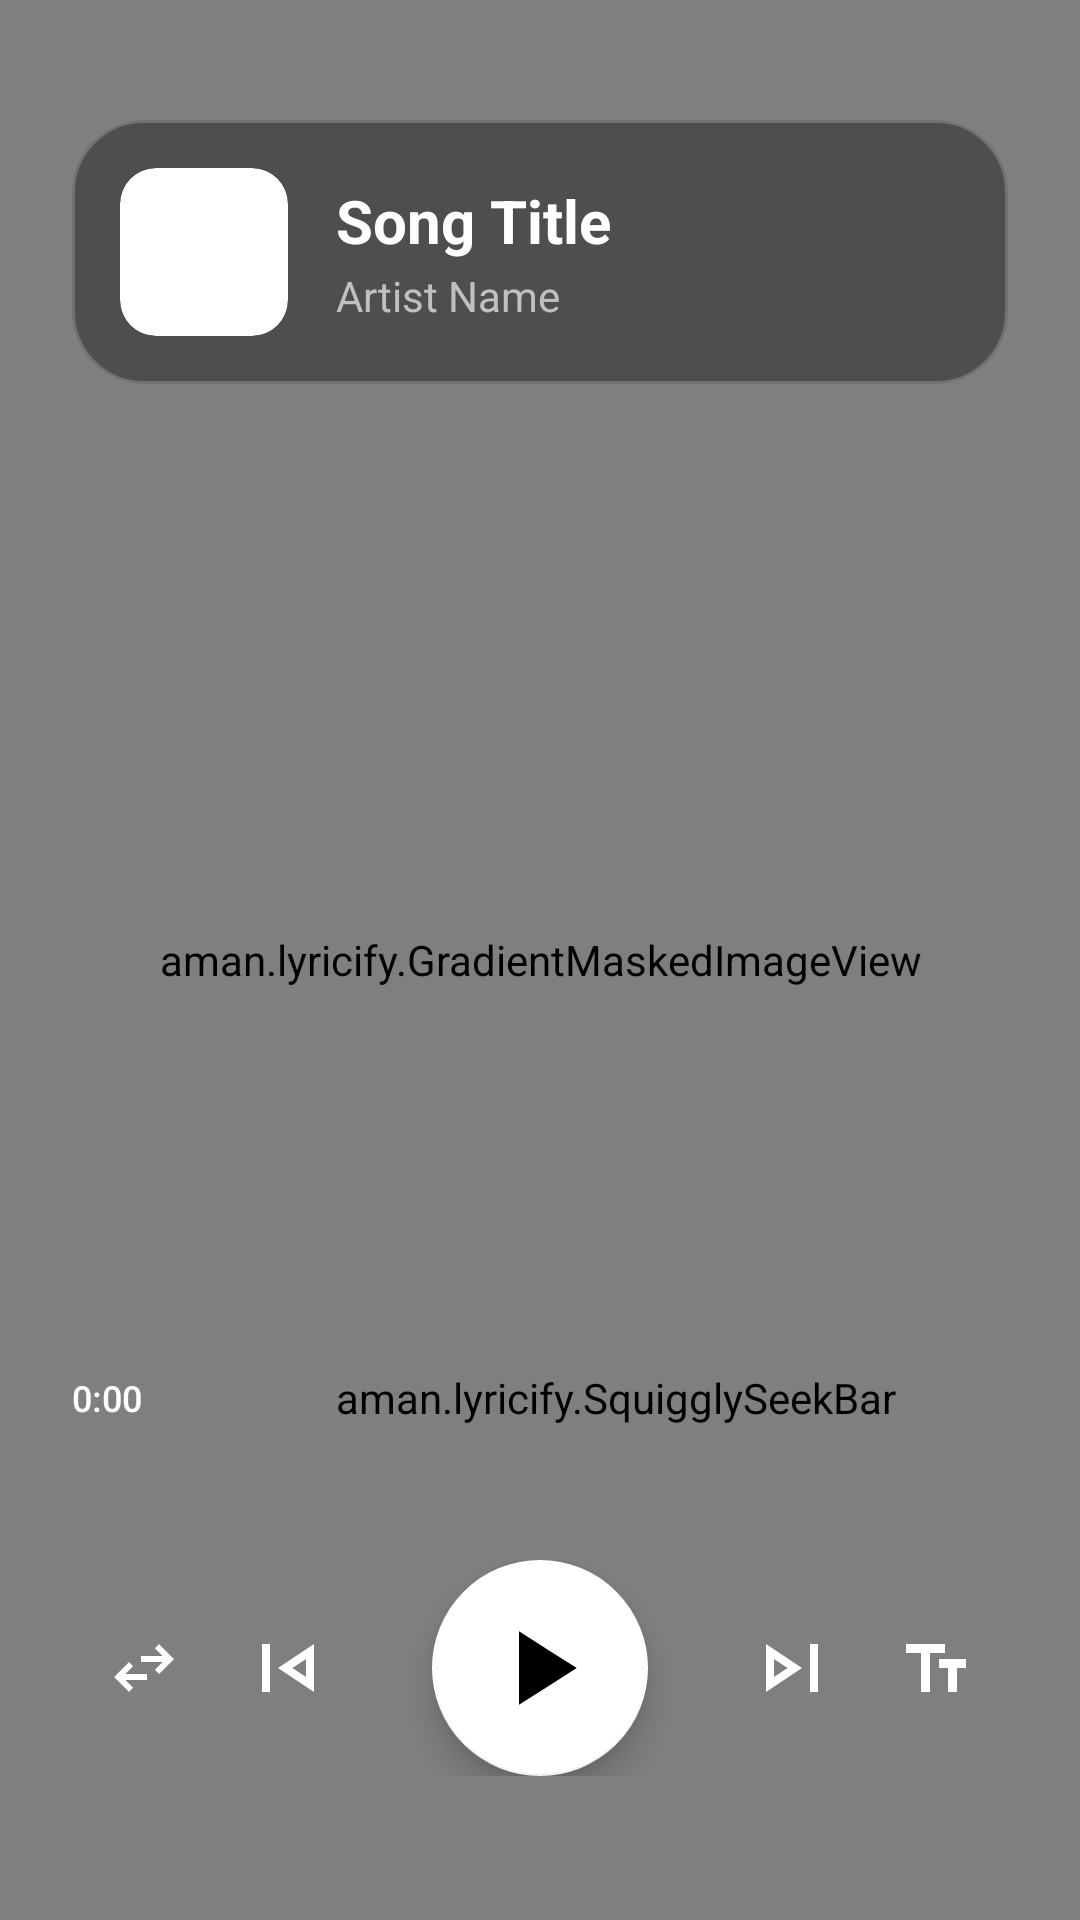

The Android layout XML behind this screen, and the referenced resources:
<!-- AndroidManifest.xml: application theme AppTheme -->
<!-- res/layout/activity_synced_lyrics.xml -->
<?xml version="1.0" encoding="utf-8"?>
<androidx.constraintlayout.widget.ConstraintLayout
    xmlns:android="http://schemas.android.com/apk/res/android"
    xmlns:app="http://schemas.android.com/apk/res-auto"
    xmlns:tools="http://schemas.android.com/tools"
    android:layout_height="match_parent"
    android:layout_width="match_parent"
    android:background="#121212">

    <ImageView
        android:layout_height="match_parent"
        android:layout_width="match_parent"
        android:scaleType="centerCrop"
        android:src="@drawable/ic_music_note"
        app:layout_constraintTop_toTopOf="parent"
        app:layout_constraintStart_toStartOf="parent"
        app:layout_constraintEnd_toEndOf="parent"
        app:layout_constraintBottom_toBottomOf="parent"
        android:id="@+id/immersiveBackground" />

    <View
        android:layout_height="match_parent"
        android:layout_width="match_parent"
        android:background="#66000000"
        app:layout_constraintTop_toTopOf="parent"
        app:layout_constraintBottom_toBottomOf="parent"
        android:id="@+id/darkOverlay" />

    <aman.lyricify.SyncedLyricsView
        android:layout_height="0dp"
        android:layout_width="0dp"
        android:layout_marginBottom="24dp"
        app:layout_constraintTop_toTopOf="parent"
        app:layout_constraintStart_toStartOf="parent"
        app:layout_constraintEnd_toEndOf="parent"
        app:layout_constraintBottom_toBottomOf="parent"
        android:id="@+id/syncedLyricsView" />

    <FrameLayout
        android:layout_height="match_parent"
        android:layout_width="match_parent"
        android:visibility="gone"
        app:layout_constraintTop_toTopOf="parent"
        app:layout_constraintStart_toStartOf="parent"
        app:layout_constraintEnd_toEndOf="parent"
        app:layout_constraintBottom_toBottomOf="parent"
        android:id="@+id/webViewContainer">

    </FrameLayout>

    <FrameLayout
        android:layout_height="match_parent"
        android:layout_width="match_parent"
        android:visibility="gone"
        app:layout_constraintTop_toTopOf="parent"
        app:layout_constraintStart_toStartOf="parent"
        app:layout_constraintEnd_toEndOf="parent"
        app:layout_constraintBottom_toBottomOf="parent"
        android:id="@+id/karaokeContainer">

    </FrameLayout>

    <aman.lyricify.GradientMaskedImageView
        android:layout_height="match_parent"
        android:layout_width="match_parent"
        android:scaleType="centerCrop"
        app:layout_constraintTop_toTopOf="parent"
        app:layout_constraintStart_toStartOf="parent"
        app:layout_constraintEnd_toEndOf="parent"
        app:layout_constraintBottom_toBottomOf="parent"
        android:id="@+id/immersiveBackgroundOverlay" />

    <com.google.android.material.card.MaterialCardView
        android:layout_height="wrap_content"
        android:layout_width="match_parent"
        app:strokeColor="#33FFFFFF"
        app:layout_constraintTop_toTopOf="parent"
        android:layout_marginHorizontal="24dp"
        app:cardElevation="0dp"
        app:strokeWidth="1dp"
        app:cardBackgroundColor="#801E1E1E"
        android:layout_marginTop="40dp"
        app:cardCornerRadius="24dp"
        android:id="@+id/headerCard">

        <LinearLayout
            android:layout_height="wrap_content"
            android:layout_width="match_parent"
            android:gravity="center_vertical"
            android:padding="16dp"
            android:orientation="horizontal"
            android:id="@+id/headerLayout">

            <com.google.android.material.card.MaterialCardView
                android:layout_height="56dp"
                android:layout_width="56dp"
                app:cardElevation="0dp"
                app:strokeWidth="0dp"
                app:cardCornerRadius="12dp">

                <ImageView
                    android:layout_height="match_parent"
                    android:layout_width="match_parent"
                    android:scaleType="centerCrop"
                    android:src="@drawable/ic_music_note"
                    android:id="@+id/headerArtwork" />

            </com.google.android.material.card.MaterialCardView>

            <LinearLayout
                android:layout_height="wrap_content"
                android:layout_width="0dp"
                android:orientation="vertical"
                android:layout_marginStart="16dp"
                android:layout_weight="1">

                <TextView
                    android:layout_height="wrap_content"
                    android:layout_width="wrap_content"
                    android:ellipsize="end"
                    android:textSize="20sp"
                    android:textColor="@android:color/white"
                    android:maxLines="1"
                    android:id="@+id/syncedSongTitle"
                    android:text="Song Title"
                    android:textStyle="bold" />

                <TextView
                    android:layout_height="wrap_content"
                    android:layout_width="wrap_content"
                    android:alpha="0.8"
                    android:ellipsize="end"
                    android:textSize="14sp"
                    android:textColor="#DDDDDD"
                    android:layout_marginTop="2dp"
                    android:maxLines="1"
                    android:id="@+id/syncedSongArtist"
                    android:text="Artist Name" />

            </LinearLayout>

        </LinearLayout>

    </com.google.android.material.card.MaterialCardView>

    <View
        android:layout_height="250dp"
        android:layout_width="match_parent"
        android:background="@drawable/gradient_bottom_scrim"
        app:layout_constraintBottom_toBottomOf="parent"
        android:id="@+id/controlsScrim" />

    <LinearLayout
        android:layout_height="wrap_content"
        android:layout_width="match_parent"
        android:orientation="vertical"
        android:paddingBottom="48dp"
        app:layout_constraintBottom_toBottomOf="parent"
        android:paddingHorizontal="24dp"
        android:id="@+id/controlsLayout">

        <LinearLayout
            android:layout_height="wrap_content"
            android:layout_width="match_parent"
            android:gravity="center_vertical"
            android:orientation="horizontal">

            <TextView
                android:layout_height="wrap_content"
                android:layout_width="50dp"
                android:textSize="12sp"
                android:fontFamily="sans-serif-medium"
                android:textColor="#FFFFFF"
                android:id="@+id/positionText"
                android:text="0:00" />

            <aman.lyricify.SquigglySeekBar
                android:id="@+id/progressSeekBar"
                android:layout_width="0dp"
                android:layout_height="60dp"
                android:layout_weight="1"
                android:paddingStart="0dp"
                android:paddingEnd="0dp" />


        </LinearLayout>

        <LinearLayout
            android:layout_height="wrap_content"
            android:layout_width="match_parent"
            android:gravity="center"
            android:orientation="horizontal"
            android:layout_marginTop="24dp">

            <com.google.android.material.button.MaterialButton
                android:layout_height="48dp"
                android:layout_width="48dp"
                app:icon="@drawable/ic_swap_horiz"
                app:iconSize="24dp"
                android:tooltipText="Change Player"
                android:padding="20dp"
                app:cornerRadius="24dp"
                app:iconTint="#FFFFFF"
                style="@style/Widget.MaterialComponents.Button.TextButton"
                app:iconPadding="0dp"
                android:id="@+id/playerChangerButton"
                app:iconGravity="textStart" />

            <View
                android:layout_height="0dp"
                android:layout_width="0dp"
                android:layout_weight="1" />

            <com.google.android.material.button.MaterialButton
                android:layout_height="48dp"
                android:layout_width="48dp"
                app:icon="@drawable/ic_skip_previous"
                app:iconSize="32dp"
                android:padding="0dp"
                app:cornerRadius="24dp"
                app:iconTint="#FFFFFF"
                style="@style/Widget.MaterialComponents.Button.TextButton"
                app:iconPadding="0dp"
                android:id="@+id/prevButton"
                app:iconGravity="textStart" />

            <com.google.android.material.floatingactionbutton.FloatingActionButton
                android:layout_height="wrap_content"
                android:layout_width="wrap_content"
                android:src="@drawable/avd_play_to_pause"
                app:maxImageSize="42dp"
                app:backgroundTint="#FFFFFF"
                android:layout_marginHorizontal="24dp"
                app:tint="#000000"
                app:elevation="6dp"
                app:fabCustomSize="72dp"
                app:fabSize="normal"
                android:id="@+id/playPauseButton" />

            <com.google.android.material.button.MaterialButton
                android:layout_height="48dp"
                android:layout_width="48dp"
                app:icon="@drawable/ic_skip_next"
                app:iconSize="32dp"
                android:padding="10dp"
                app:cornerRadius="24dp"
                app:iconTint="#FFFFFF"
                style="@style/Widget.MaterialComponents.Button.TextButton"
                app:iconPadding="0dp"
                android:id="@+id/nextButton"
                app:iconGravity="textStart" />

            <View
                android:layout_height="0dp"
                android:layout_width="0dp"
                android:layout_weight="1" />

            <com.google.android.material.button.MaterialButton
                android:layout_height="48dp"
                android:layout_width="48dp"
                app:icon="@drawable/ic_text_fields"
                app:iconSize="24dp"
                android:tooltipText="Change Font"
                android:padding="20dp"
                app:cornerRadius="24dp"
                app:iconTint="#FFFFFF"
                style="@style/Widget.MaterialComponents.Button.TextButton"
                app:iconPadding="0dp"
                android:id="@+id/fontSwitchButton"
                app:iconGravity="textStart" />

        </LinearLayout>

    </LinearLayout>

</androidx.constraintlayout.widget.ConstraintLayout>
<!-- resources referenced by this layout -->
<resources>
  <!-- drawable ic_skip_next (drawable) -->
  <vector xmlns:android="http://schemas.android.com/apk/res/android"
      android:width="24dp"
      android:height="24dp"
      android:viewportWidth="960"
      android:viewportHeight="960"
      android:tint="#FFFFFF">
      <group android:translateY="960">
          <path
              android:fillColor="@android:color/white"
              android:pathData="M660-240v-480h80v480h-80Zm-440 0v-480l360 240-360 240Zm80-240Zm0 90 136-90-136-90v180Z"/>
      </group>
  </vector>
  <!-- drawable ic_skip_previous (drawable) -->
  <vector xmlns:android="http://schemas.android.com/apk/res/android"
      android:width="24dp"
      android:height="24dp"
      android:viewportWidth="960"
      android:viewportHeight="960"
      android:tint="#FFFFFF">
      <group android:translateY="960">
          <path
              android:fillColor="@android:color/white"
              android:pathData="M220-240v-480h80v480h-80Zm520 0L380-480l360-240v480Zm-80-240Zm0 90v-180l-136 90 136 90Z"/>
      </group>
  </vector>
  <!-- drawable ic_swap_horiz (drawable) -->
  <vector xmlns:android="http://schemas.android.com/apk/res/android"
      android:width="24dp"
      android:height="24dp"
      android:viewportWidth="960"
      android:viewportHeight="960"
      android:tint="#FFFFFF">
      <group android:translateY="960">
          <path
              android:fillColor="@android:color/white"
              android:pathData="M280-160 80-360l200-200 56 57-103 103h287v80H233l103 103-56 57Zm400-240-56-57 103-103H440v-80h287L624-743l56-57 200 200-200 200Z"/>
      </group>
  </vector>
  <!-- drawable ic_text_fields (drawable) -->
  <vector xmlns:android="http://schemas.android.com/apk/res/android"
      android:width="24dp"
      android:height="24dp"
      android:viewportWidth="960"
      android:viewportHeight="960"
      android:tint="#FFFFFF">
      <group android:translateY="960">
          <path
              android:fillColor="@android:color/white"
              android:pathData="M280-160v-520H80v-120h520v120H400v520H280Zm360 0v-320H520v-120h360v120H760v320H640Z"/>
      </group>
  </vector>
  <style name="AppTheme" parent="Theme.MaterialComponents.DayNight.NoActionBar">
          <item name="colorPrimary">@color/colorPrimary</item>
          <item name="colorPrimaryVariant">@color/colorPrimaryVariant</item>
          <item name="colorOnPrimary">@color/colorOnPrimary</item>
          <item name="colorSecondary">@color/colorSecondary</item>
          <item name="colorSecondaryVariant">@color/colorSecondaryVariant</item>
          <item name="colorOnSecondary">@color/colorOnSecondary</item>
          <item name="android:statusBarColor">#1E1E1E</item>
          <item name="android:navigationBarColor">@color/colorBackground</item>
  
          
          <item name="android:windowBackground">@color/colorBackground</item>
      </style>
  <color name="colorPrimary">#2196F3</color>
  <color name="colorPrimaryVariant">#1976D2</color>
  <color name="colorOnPrimary">#FFFFFF</color>
  <color name="colorSecondary">#2196F3</color>
  <color name="colorSecondaryVariant">#018786</color>
  <color name="colorOnSecondary">#000000</color>
  <color name="colorBackground">#FFFFFF</color>
</resources>
